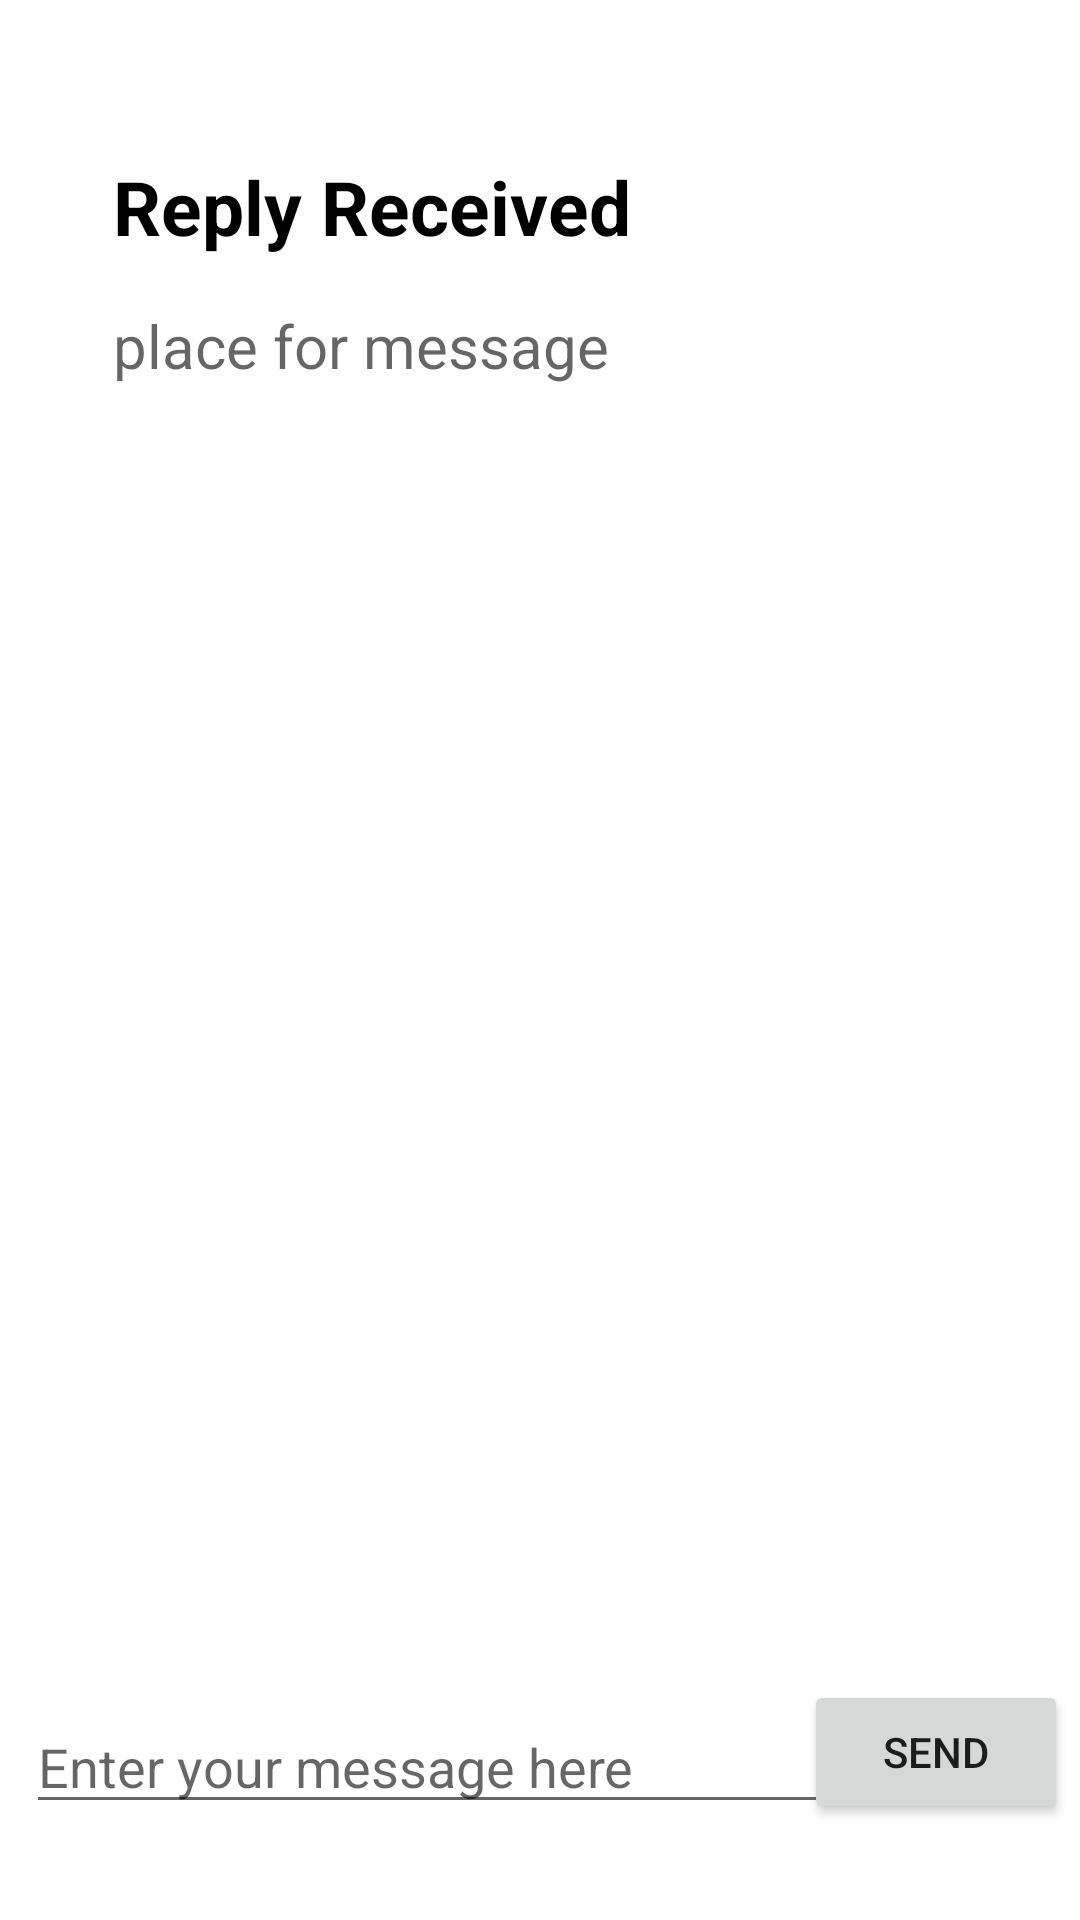

Here is an Android app screen rendered from its layout file. Give the layout XML and the strings, colors and styles it references.
<!-- AndroidManifest.xml: application theme Theme.HomeWork2Codelabs -->
<!-- res/layout/activity_example3one.xml -->
<?xml version="1.0" encoding="utf-8"?>
<androidx.constraintlayout.widget.ConstraintLayout
    xmlns:android="http://schemas.android.com/apk/res/android"
    xmlns:app="http://schemas.android.com/apk/res-auto"
    xmlns:tools="http://schemas.android.com/tools"
    android:layout_width="match_parent"
    android:layout_height="match_parent"
    tools:context=".Example3one">

    <TextView
        android:id="@+id/textView2"
        android:layout_width="250dp"
        android:layout_height="wrap_content"
        android:layout_marginTop="52dp"
        android:text="@string/reply_received"
        android:textStyle="bold"
        android:textColor="@color/black"
        android:textSize="25sp"
        app:layout_constraintEnd_toEndOf="parent"
        app:layout_constraintHorizontal_bias="0.341"
        app:layout_constraintStart_toStartOf="parent"
        app:layout_constraintTop_toTopOf="parent" />

    <TextView
        android:id="@+id/tvActivity1"
        android:layout_width="wrap_content"
        android:layout_height="wrap_content"
        android:layout_marginTop="16dp"
        android:hint="@string/place_for_message"
        android:textSize="20sp"
        app:layout_constraintEnd_toEndOf="@+id/textView2"
        app:layout_constraintHorizontal_bias="0.0"
        app:layout_constraintStart_toStartOf="@+id/textView2"
        app:layout_constraintTop_toBottomOf="@+id/textView2" />

    <EditText
        android:id="@+id/edittext1"
        android:layout_width="300dp"
        android:layout_height="wrap_content"
        android:layout_marginBottom="32dp"
        android:hint="@string/enter_your_message_here"
        app:layout_constraintBottom_toBottomOf="parent"
        app:layout_constraintEnd_toEndOf="parent"
        app:layout_constraintHorizontal_bias="0.144"
        app:layout_constraintStart_toStartOf="parent" />

    <Button
        android:id="@+id/btnSend1"
        android:text="@string/send"
        android:layout_width="wrap_content"
        android:layout_height="wrap_content"
        android:layout_marginEnd="4dp"
        android:layout_marginRight="4dp"
        android:layout_marginBottom="32dp"
        app:layout_constraintBottom_toBottomOf="parent"
        app:layout_constraintEnd_toEndOf="parent" />

</androidx.constraintlayout.widget.ConstraintLayout>
<!-- resources referenced by this layout -->
<resources>
  <color name="black">#FF000000</color>
  <string name="enter_your_message_here">Enter your message here</string>
  <string name="place_for_message">place for message</string>
  <string name="reply_received">Reply Received</string>
  <string name="send">send</string>
  <style name="Theme.HomeWork2Codelabs" parent="Theme.MaterialComponents.DayNight.DarkActionBar">
          
          <item name="colorPrimary">@color/purple_500</item>
          <item name="colorPrimaryVariant">@color/purple_700</item>
          <item name="colorOnPrimary">@color/white</item>
          
          <item name="colorSecondary">@color/teal_200</item>
          <item name="colorSecondaryVariant">@color/teal_700</item>
          <item name="colorOnSecondary">@color/black</item>
          
          <item name="android:statusBarColor" tools:targetApi="l">?attr/colorPrimaryVariant</item>
          
      </style>
  <color name="purple_500">#FF6200EE</color>
  <color name="purple_700">#FF3700B3</color>
  <color name="white">#FFFFFFFF</color>
  <color name="teal_200">#FF03DAC5</color>
  <color name="teal_700">#FF018786</color>
</resources>
